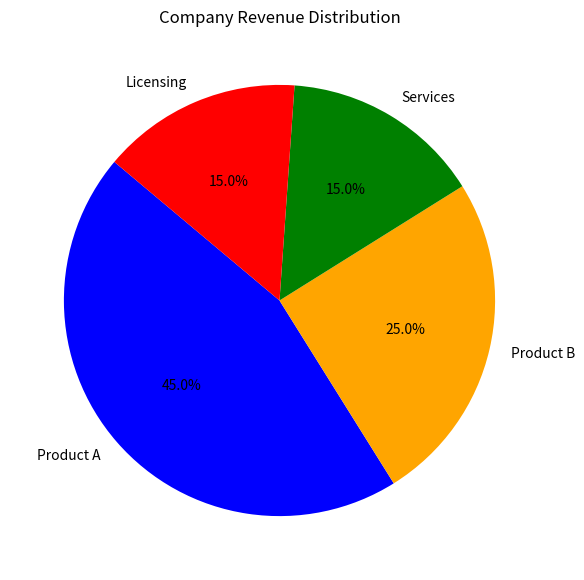

Reproduce this figure in Python.
import matplotlib.pyplot as plt

# Data
segments = ['Product A', 'Product B', 'Services', 'Licensing']
revenue_percentages = [45, 25, 15, 15]

# Create Pie Chart
plt.figure(figsize=(7, 7))
plt.pie(revenue_percentages, labels=segments, autopct='%1.1f%%', startangle=140, colors=['blue', 'orange', 'green', 'red'])
plt.title("Company Revenue Distribution")
plt.show()
